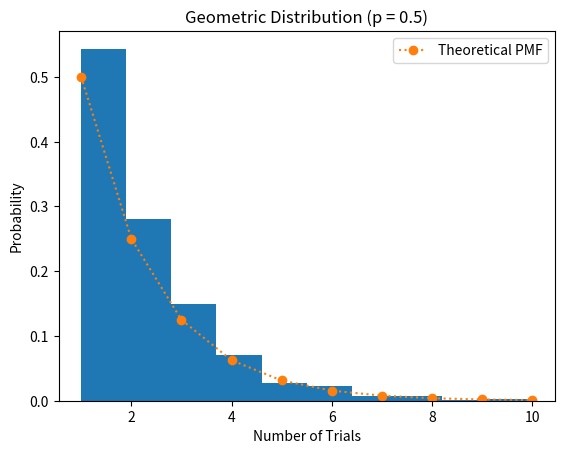

Here is the Python script that generated this plot:
import numpy as np
import random
import matplotlib.pyplot as plt
from scipy.stats import geom
import time


def geometric_random_pq(p, q):
    count = 0
    while True:
        count += 1
        if np.random.rand() < p:
            return count


start = time.time()
p = 0.50
q = 1 - p
samples_nums = 1000

geometric_random_numbers = []

for i in range(samples_nums):
    geometric_random_numbers.append(geometric_random_pq(p,q))



end = time.time()
outtime = format(end - start)
out = "Generate Time : " + outtime + " seconds."
print(out)


plt.hist(geometric_random_numbers, bins = max(geometric_random_numbers), density=True)
plt.xlabel('Number of Trials')
plt.ylabel('Probability')
plt.title(f'Geometric Distribution (p = {p})')


x = np.arange(1, max(geometric_random_numbers) + 1)
pmf = geom.pmf(x, p)
plt.plot(x, pmf, 'o:', label='Theoretical PMF')
plt.legend()
plt.show()
